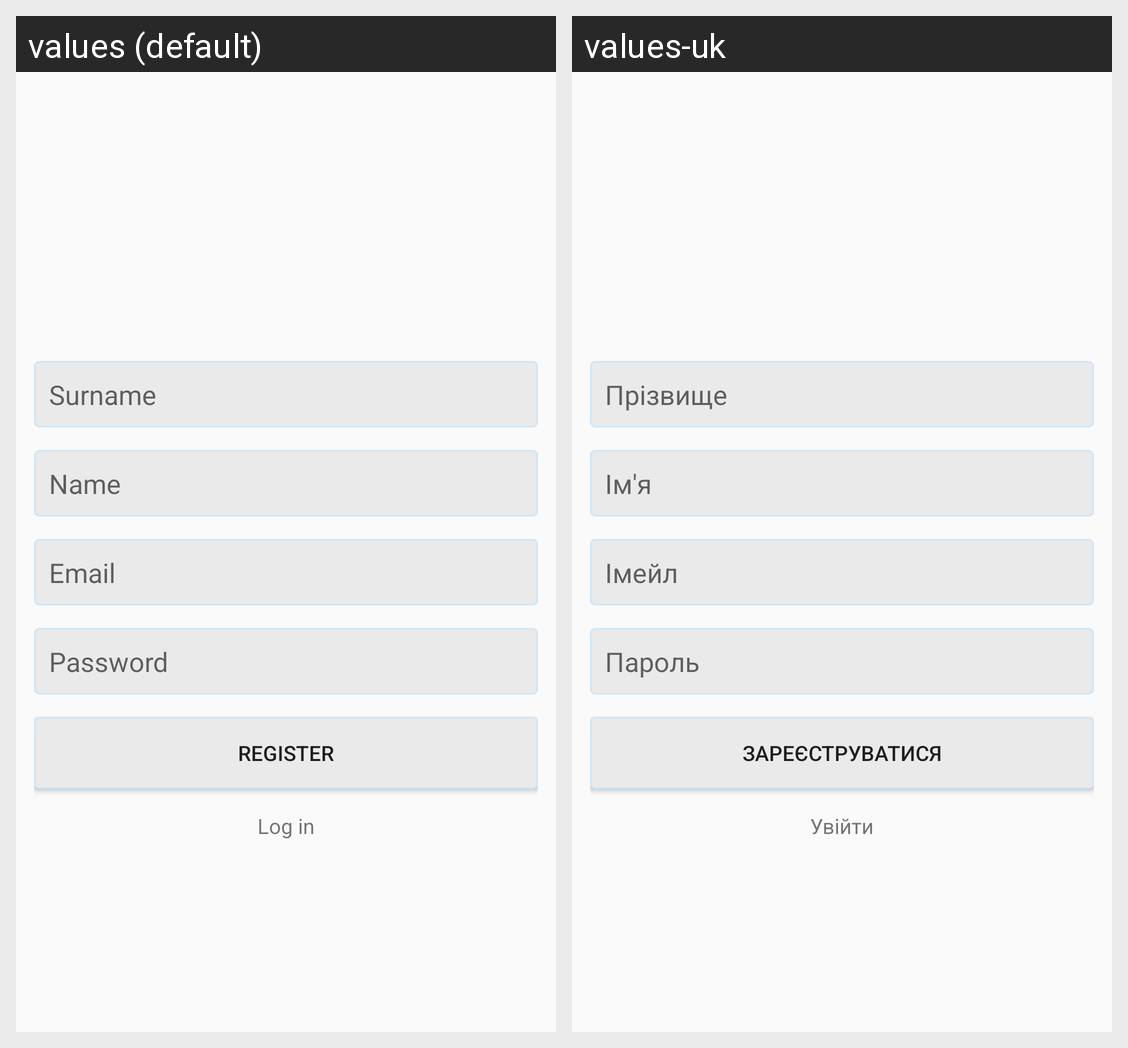

Translations of the strings shown on this Android screen, per locale in the grid:
Android screen res/layout/activity_register.xml rendered under 2 locales, left to right: values (default), values-uk. Device: Nexus 5 (rendered at 1080×1920; each locale shown at half size, 540×960, under a caption strip naming it); theme AppTheme.
Strings drawn on this screen, with the default value and each locale's value (text and hints the layout hard-codes, and strings that could not be matched under every locale, appear in the picture but are not listed):

surname
  values: Surname
  values-uk: Прізвище

userName
  values: Name
  values-uk: Ім'я

email
  values: Email
  values-uk: Імейл

password
  values: Password
  values-uk: Пароль

register
  values: Register
  values-uk: Зареєструватися

login
  values: Log in
  values-uk: Увійти
